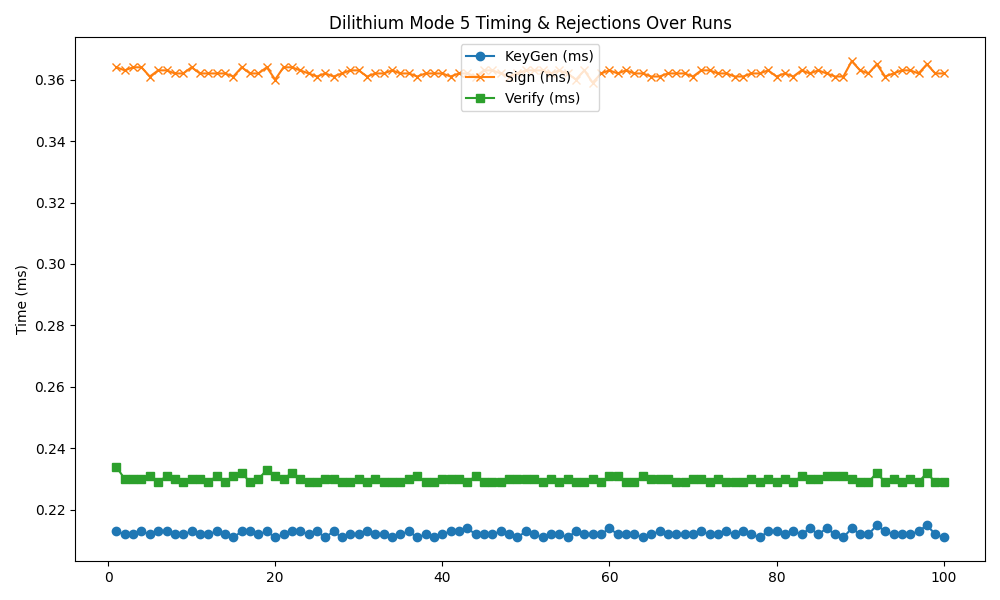

The data file committed next to this chart (first rows):
timestamp, mode, keygen, sign, verify, rejections
2025-06-01 16:11:25, 5, 0.213, 0.364, 0.234, 0
2025-06-01 16:11:26, 5, 0.212, 0.363, 0.230, 0
2025-06-01 16:11:26, 5, 0.212, 0.364, 0.230, 0
2025-06-01 16:11:27, 5, 0.213, 0.364, 0.230, 0
2025-06-01 16:11:28, 5, 0.212, 0.361, 0.231, 0
2025-06-01 16:11:28, 5, 0.213, 0.363, 0.229, 0
2025-06-01 16:11:29, 5, 0.213, 0.363, 0.231, 0
2025-06-01 16:11:30, 5, 0.212, 0.362, 0.230, 0
2025-06-01 16:11:30, 5, 0.212, 0.362, 0.229, 0
2025-06-01 16:11:31, 5, 0.213, 0.364, 0.230, 0
2025-06-01 16:11:32, 5, 0.212, 0.362, 0.229, 0
2025-06-01 16:11:32, 5, 0.212, 0.362, 0.230, 0
2025-06-01 16:11:33, 5, 0.213, 0.362, 0.231, 0
2025-06-01 16:11:34, 5, 0.212, 0.362, 0.229, 0
2025-06-01 16:11:34, 5, 0.211, 0.361, 0.231, 0
2025-06-01 16:11:35, 5, 0.213, 0.364, 0.232, 0
2025-06-01 16:11:36, 5, 0.213, 0.362, 0.229, 0
2025-06-01 16:11:36, 5, 0.212, 0.362, 0.230, 0
2025-06-01 16:11:37, 5, 0.213, 0.364, 0.233, 0
2025-06-01 16:11:38, 5, 0.211, 0.360, 0.231, 0
2025-06-01 16:11:38, 5, 0.212, 0.364, 0.230, 0
2025-06-01 16:11:39, 5, 0.213, 0.364, 0.232, 0
2025-06-01 16:11:40, 5, 0.213, 0.363, 0.230, 0
2025-06-01 16:11:40, 5, 0.212, 0.362, 0.229, 0
2025-06-01 16:11:41, 5, 0.213, 0.361, 0.229, 0
2025-06-01 16:11:42, 5, 0.211, 0.362, 0.230, 0
2025-06-01 16:11:42, 5, 0.213, 0.361, 0.230, 0
2025-06-01 16:11:43, 5, 0.211, 0.362, 0.229, 0
2025-06-01 16:11:44, 5, 0.212, 0.363, 0.229, 0
2025-06-01 16:11:44, 5, 0.212, 0.363, 0.230, 0
2025-06-01 16:11:45, 5, 0.213, 0.361, 0.229, 0
2025-06-01 16:11:46, 5, 0.212, 0.362, 0.230, 0
2025-06-01 16:11:46, 5, 0.212, 0.362, 0.229, 0
2025-06-01 16:11:47, 5, 0.211, 0.363, 0.229, 0
2025-06-01 16:11:48, 5, 0.212, 0.362, 0.229, 0
2025-06-01 16:11:48, 5, 0.213, 0.362, 0.230, 0
2025-06-01 16:11:49, 5, 0.211, 0.361, 0.231, 0
2025-06-01 16:11:50, 5, 0.211, 0.362, 0.229, 0
2025-06-01 16:11:50, 5, 0.212, 0.362, 0.229, 0
2025-06-01 16:11:51, 5, 0.212, 0.362, 0.230, 0
2025-06-01 16:11:52, 5, 0.213, 0.361, 0.230, 0
2025-06-01 16:11:52, 5, 0.213, 0.362, 0.230, 0
2025-06-01 16:11:53, 5, 0.214, 0.362, 0.229, 0
2025-06-01 16:11:54, 5, 0.212, 0.361, 0.231, 0
2025-06-01 16:11:54, 5, 0.212, 0.363, 0.229, 0
2025-06-01 16:11:55, 5, 0.212, 0.363, 0.229, 0
2025-06-01 16:11:56, 5, 0.213, 0.362, 0.229, 0
2025-06-01 16:11:56, 5, 0.212, 0.361, 0.230, 0
2025-06-01 16:11:57, 5, 0.211, 0.362, 0.230, 0
2025-06-01 16:11:58, 5, 0.212, 0.363, 0.230, 0
2025-06-01 16:11:58, 5, 0.213, 0.363, 0.230, 0
2025-06-01 16:11:59, 5, 0.211, 0.363, 0.229, 0
2025-06-01 16:12:00, 5, 0.212, 0.362, 0.230, 0
2025-06-01 16:12:00, 5, 0.212, 0.363, 0.229, 0
2025-06-01 16:12:01, 5, 0.211, 0.362, 0.230, 0
2025-06-01 16:12:02, 5, 0.213, 0.360, 0.229, 0
2025-06-01 16:12:02, 5, 0.212, 0.363, 0.229, 0
2025-06-01 16:12:03, 5, 0.212, 0.359, 0.230, 0
2025-06-01 16:12:04, 5, 0.212, 0.362, 0.229, 0
2025-06-01 16:12:04, 5, 0.214, 0.363, 0.231, 0
... 40 more rows
